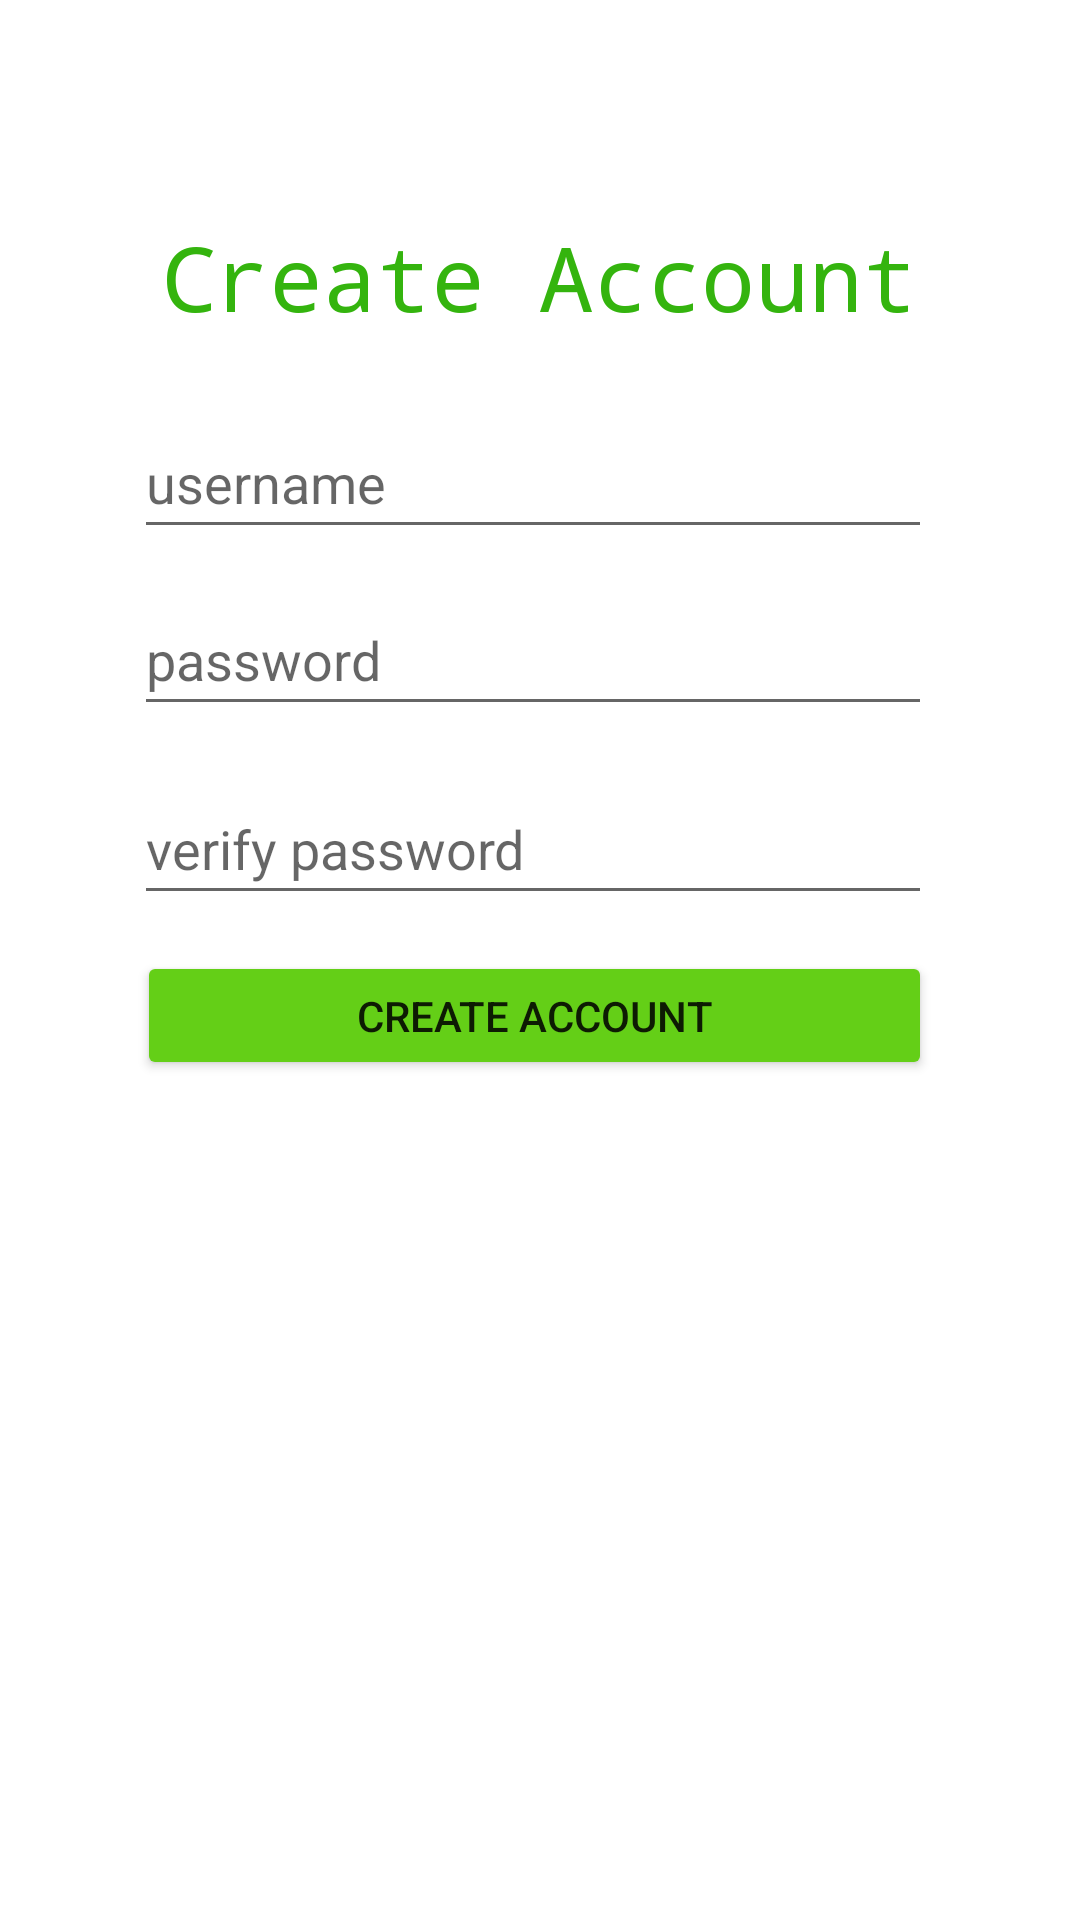

The Android layout XML behind this screen, and the referenced resources:
<!-- AndroidManifest.xml: application theme Theme.Tracked -->
<!-- res/layout/activity_create_account.xml -->
<?xml version="1.0" encoding="utf-8"?>

<androidx.constraintlayout.widget.ConstraintLayout xmlns:android="http://schemas.android.com/apk/res/android"
    xmlns:app="http://schemas.android.com/apk/res-auto"
    xmlns:tools="http://schemas.android.com/tools"
    android:layout_width="match_parent"
    android:layout_height="match_parent"
    tools:context=".CreateAccount">

    <EditText
        android:id="@+id/editTextUsername"
        android:layout_width="266dp"
        android:layout_height="47dp"
        android:layout_marginBottom="12dp"
        android:ems="10"
        android:hint="username"
        android:inputType="textPersonName"
        app:layout_constraintBottom_toTopOf="@+id/editTextPassword"
        app:layout_constraintEnd_toEndOf="parent"
        app:layout_constraintHorizontal_bias="0.475"
        app:layout_constraintStart_toStartOf="parent" />

    <EditText
        android:id="@+id/editTextPassword"
        android:layout_width="266dp"
        android:layout_height="47dp"
        android:layout_marginBottom="16dp"
        android:ems="10"
        android:hint="password"
        android:inputType="textPassword"
        app:layout_constraintBottom_toTopOf="@+id/editTextPasswordVerify"
        app:layout_constraintEnd_toEndOf="parent"
        app:layout_constraintHorizontal_bias="0.475"
        app:layout_constraintStart_toStartOf="parent" />

    <EditText
        android:id="@+id/editTextPasswordVerify"
        android:layout_width="266dp"
        android:layout_height="47dp"
        android:layout_marginBottom="12dp"
        android:ems="10"
        android:hint="verify password"
        android:inputType="textPassword"
        app:layout_constraintBottom_toTopOf="@+id/buttonCreateAccountSubmit"
        app:layout_constraintEnd_toEndOf="parent"
        app:layout_constraintHorizontal_bias="0.475"
        app:layout_constraintStart_toStartOf="parent" />

    <TextView
        android:id="@+id/textViewCreateAccount"
        android:layout_width="282dp"
        android:layout_height="48dp"
        android:layout_marginBottom="16dp"
        android:editable="false"
        android:fontFamily="monospace"
        android:text="Create Account"
        android:textAlignment="center"
        android:textColor="#34B40E"
        android:textSize="30sp"
        app:layout_constraintBottom_toTopOf="@+id/editTextUsername"
        app:layout_constraintEnd_toEndOf="parent"
        app:layout_constraintHorizontal_bias="0.496"
        app:layout_constraintStart_toStartOf="parent" />

    <Button
        android:id="@+id/buttonCreateAccountSubmit"
        android:layout_width="265dp"
        android:layout_height="43dp"
        android:layout_marginBottom="280dp"
        android:onClick="onButtonCreateAccountSubmit"
        android:text="create account"
        app:backgroundTint="#64CF17"
        app:layout_constraintBottom_toBottomOf="parent"
        app:layout_constraintEnd_toEndOf="parent"
        app:layout_constraintHorizontal_bias="0.479"
        app:layout_constraintStart_toStartOf="parent" />

</androidx.constraintlayout.widget.ConstraintLayout>
<!-- resources referenced by this layout -->
<resources>
  <style name="Theme.Tracked" parent="Theme.MaterialComponents.DayNight.DarkActionBar">
          
          <item name="colorPrimary">@color/purple_500</item>
          <item name="colorPrimaryVariant">@color/purple_700</item>
          <item name="colorOnPrimary">@color/white</item>
          
          <item name="colorSecondary">@color/teal_200</item>
          <item name="colorSecondaryVariant">@color/teal_700</item>
          <item name="colorOnSecondary">@color/black</item>
          
          <item name="android:statusBarColor" tools:targetApi="l">?attr/colorPrimaryVariant</item>
          
      </style>
  <!-- not gathered from this repository: default colours our renderer supplied (Android Studio template values) -->
  <color name="purple_500">#FF6200EE</color>
  <color name="purple_700">#FF3700B3</color>
  <color name="teal_200">#FF03DAC5</color>
  <color name="teal_700">#FF018786</color>
  <color name="black">#FF000000</color>
  <color name="white">#FFFFFFFF</color>
</resources>
